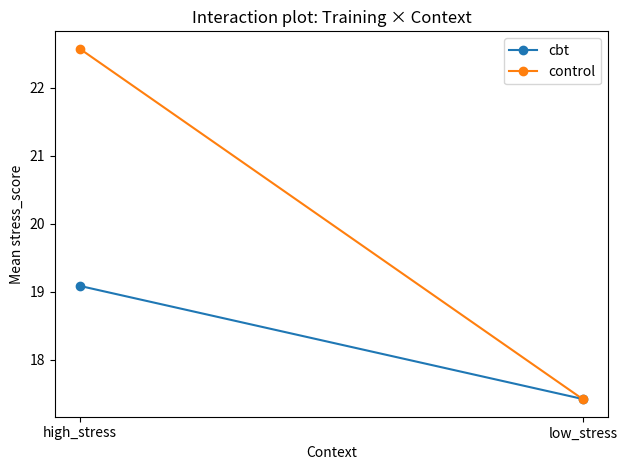

Write Python code to recreate this figure.
"""Chapter 13: 2x2 factorial design and two-way ANOVA (Track B).

This module simulates a balanced 2x2 Training x Context design on stress scores,
computes the two-way ANOVA (main effects + interaction), and optionally
computes simple main effects of Training within each Context.

It is intentionally limited to balanced between-subjects designs to keep the
math transparent for the Track B mini-book.
"""

from __future__ import annotations

from dataclasses import dataclass
from pathlib import Path
from typing import List, Optional

import matplotlib.pyplot as plt
import numpy as np
import pandas as pd
from scipy import stats


@dataclass
class TwoWayAnovaResult:
    """Container for two-way ANOVA results (balanced design)."""

    levels_A: List[str]
    levels_B: List[str]
    n_per_cell: int
    N: int

    ss_A: float
    ss_B: float
    ss_AB: float
    ss_within: float
    ss_total: float

    df_A: int
    df_B: int
    df_AB: int
    df_within: int
    df_total: int

    ms_A: float
    ms_B: float
    ms_AB: float
    ms_within: float

    F_A: float
    p_A: float
    F_B: float
    p_B: float
    F_AB: float
    p_AB: float

    eta2_A: float
    eta2_B: float
    eta2_AB: float


@dataclass
class SimpleMainEffectResult:
    """Simple main effect of Training within a single Context level."""

    context: str
    n_control: int
    n_cbt: int
    mean_control: float
    mean_cbt: float
    t_stat: float
    df: int
    p_value: float


def simulate_two_way_stress_study(
    n_per_cell: int = 25,
    mean_control_low: float = 18.0,
    mean_control_high: float = 23.0,
    mean_cbt_low: float = 17.0,
    mean_cbt_high: float = 19.0,
    sd: float = 3.5,
    random_state: int | np.random.Generator | None = 2025,
) -> pd.DataFrame:
    """Simulate a balanced 2x2 Training x Context stress study.

    Parameters
    ----------
    n_per_cell:
        Number of participants in each Training x Context cell.
    mean_control_low, mean_control_high, mean_cbt_low, mean_cbt_high:
        Cell means for stress_score.
    sd:
        Common within-cell standard deviation.
    random_state:
        Seed or Generator for reproducibility.

    Returns
    -------
    DataFrame with columns: training, context, stress_score.
    """
    rng = np.random.default_rng(random_state)

    rows: list[dict[str, object]] = []
    cells = [
        ("control", "low_stress", mean_control_low),
        ("control", "high_stress", mean_control_high),
        ("cbt", "low_stress", mean_cbt_low),
        ("cbt", "high_stress", mean_cbt_high),
    ]

    for training, context, mu in cells:
        scores = rng.normal(loc=mu, scale=sd, size=n_per_cell)
        for score in scores:
            rows.append(
                {
                    "training": training,
                    "context": context,
                    "stress_score": float(score),
                }
            )

    return pd.DataFrame(rows)


def _check_balanced(df: pd.DataFrame) -> int:
    """Verify equal n per Training x Context cell and return that n."""
    counts = df.groupby(["training", "context"])["stress_score"].size()
    unique_counts = counts.unique()
    if len(unique_counts) != 1:
        raise ValueError(
            "Two-way ANOVA helpers assume a balanced design "
            "(equal n in every Training x Context cell)."
        )
    return int(unique_counts[0])


def two_way_anova(df: pd.DataFrame) -> TwoWayAnovaResult:
    """Compute a two-way ANOVA for a balanced 2x2 Training x Context design.

    The decomposition uses:
        SS_total = SS_A + SS_B + SS_AB + SS_within

    where A = Training, B = Context.
    """
    n_per_cell = _check_balanced(df)

    levels_A = sorted(df["training"].unique().tolist())
    levels_B = sorted(df["context"].unique().tolist())
    a = len(levels_A)
    b = len(levels_B)
    N = len(df)

    if a * b * n_per_cell != N:
        raise ValueError(
            "Balanced 2x2 design expected (a * b * n_per_cell must equal N)."
        )

    y = df["stress_score"].to_numpy()
    grand_mean = float(y.mean())
    # Total sum of squares
    ss_total = float(np.sum((y - grand_mean) ** 2))

    # Cell means and counts
    cell_groups = df.groupby(["training", "context"])["stress_score"]
    cell_means = cell_groups.mean()
    cell_counts = cell_groups.size()

    # Between-cells SS (A + B + AB)
    ss_between_cells = sum(
        cell_counts.loc[(i, j)]
        * (cell_means.loc[(i, j)] - grand_mean) ** 2
        for i in levels_A
        for j in levels_B
    )

    # Main effect of A (Training)
    A_groups = df.groupby("training")["stress_score"]
    A_means = A_groups.mean()
    A_counts = A_groups.size()
    ss_A = sum(
        A_counts[level] * (A_means[level] - grand_mean) ** 2
        for level in levels_A
    )

    # Main effect of B (Context)
    B_groups = df.groupby("context")["stress_score"]
    B_means = B_groups.mean()
    B_counts = B_groups.size()
    ss_B = sum(
        B_counts[level] * (B_means[level] - grand_mean) ** 2
        for level in levels_B
    )

    # Interaction SS = between-cells SS - main effects
    ss_AB = ss_between_cells - ss_A - ss_B

    # Within-cell (error) SS
    ss_within = 0.0
    for i in levels_A:
        for j in levels_B:
            scores = df[(df["training"] == i) & (df["context"] == j)][
                "stress_score"
            ].to_numpy()
            cell_mean = cell_means.loc[(i, j)]
            ss_within += float(np.sum((scores - cell_mean) ** 2))

    # Degrees of freedom
    df_A = a - 1
    df_B = b - 1
    df_AB = (a - 1) * (b - 1)
    df_within = N - a * b
    df_total = N - 1

    # Mean squares
    ms_A = ss_A / df_A
    ms_B = ss_B / df_B
    ms_AB = ss_AB / df_AB
    ms_within = ss_within / df_within

    # F and p-values (right-tailed tests)
    F_A = ms_A / ms_within
    F_B = ms_B / ms_within
    F_AB = ms_AB / ms_within

    p_A = float(stats.f.sf(F_A, df_A, df_within))
    p_B = float(stats.f.sf(F_B, df_B, df_within))
    p_AB = float(stats.f.sf(F_AB, df_AB, df_within))

    # Eta-squared style effect sizes
    eta2_A = ss_A / ss_total if ss_total > 0 else float("nan")
    eta2_B = ss_B / ss_total if ss_total > 0 else float("nan")
    eta2_AB = ss_AB / ss_total if ss_total > 0 else float("nan")

    return TwoWayAnovaResult(
        levels_A=levels_A,
        levels_B=levels_B,
        n_per_cell=n_per_cell,
        N=N,
        ss_A=ss_A,
        ss_B=ss_B,
        ss_AB=ss_AB,
        ss_within=ss_within,
        ss_total=ss_total,
        df_A=df_A,
        df_B=df_B,
        df_AB=df_AB,
        df_within=df_within,
        df_total=df_total,
        ms_A=ms_A,
        ms_B=ms_B,
        ms_AB=ms_AB,
        ms_within=ms_within,
        F_A=F_A,
        p_A=p_A,
        F_B=F_B,
        p_B=p_B,
        F_AB=F_AB,
        p_AB=p_AB,
        eta2_A=eta2_A,
        eta2_B=eta2_B,
        eta2_AB=eta2_AB,
    )


def compute_simple_main_effects_training_within_context(
    df: pd.DataFrame,
) -> list[SimpleMainEffectResult]:
    """Compute simple main effects of Training within each Context level.

    Uses independent-samples t-tests (equal variances) within each context.
    """
    results: list[SimpleMainEffectResult] = []

    for context_level, sub in df.groupby("context"):
        control = sub[sub["training"] == "control"]["stress_score"].to_numpy()
        cbt = sub[sub["training"] == "cbt"]["stress_score"].to_numpy()

        if len(control) == 0 or len(cbt) == 0:
            continue

        t_stat, p_val = stats.ttest_ind(control, cbt, equal_var=True)
        df_t = len(control) + len(cbt) - 2

        results.append(
            SimpleMainEffectResult(
                context=context_level,
                n_control=len(control),
                n_cbt=len(cbt),
                mean_control=float(control.mean()),
                mean_cbt=float(cbt.mean()),
                t_stat=float(t_stat),
                df=int(df_t),
                p_value=float(p_val),
            )
        )

    return results


def _print_results(
    anova: TwoWayAnovaResult,
    simple_effects: Optional[list[SimpleMainEffectResult]] = None,
) -> None:
    """Pretty-print ANOVA table and simple main effects."""
    print("Two-way ANOVA on stress scores (Training × Context)")
    print("---------------------------------------------------")
    print(f"Levels (training): {', '.join(anova.levels_A)}")
    print(f"Levels (context):  {', '.join(anova.levels_B)}")
    print(f"n per cell: {anova.n_per_cell}, N = {anova.N}\n")

    print("ANOVA table:")
    print(
        f"  SS_A  (Training)       = {anova.ss_A:8.2f}, "
        f"df_A  = {anova.df_A:2d}, MS_A  = {anova.ms_A:6.2f}, "
        f"F_A  = {anova.F_A:5.2f}, p_A  = {anova.p_A:6.3f}"
    )
    print(
        f"  SS_B  (Context)        = {anova.ss_B:8.2f}, "
        f"df_B  = {anova.df_B:2d}, MS_B  = {anova.ms_B:6.2f}, "
        f"F_B  = {anova.F_B:5.2f}, p_B  = {anova.p_B:6.3f}"
    )
    print(
        f"  SS_AB (Interaction)    = {anova.ss_AB:8.2f}, "
        f"df_AB = {anova.df_AB:2d}, MS_AB = {anova.ms_AB:6.2f}, "
        f"F_AB = {anova.F_AB:5.2f}, p_AB = {anova.p_AB:6.3f}"
    )
    print(
        f"  SS_within              = {anova.ss_within:8.2f}, "
        f"df_within = {anova.df_within:3d}, MS_within = {anova.ms_within:6.2f}"
    )
    print(
        f"  SS_total               = {anova.ss_total:8.2f}, "
        f"df_total  = {anova.df_total:3d}\n"
    )

    print("Effect sizes (eta-squared style):")
    print(f"  eta^2_Training    = {anova.eta2_A:.3f}")
    print(f"  eta^2_Context     = {anova.eta2_B:.3f}")
    print(f"  eta^2_Interaction = {anova.eta2_AB:.3f}\n")

    if simple_effects:
        print("Simple main effects (Training within each Context):")
        for res in simple_effects:
            print(
                f"  Training within {res.context}: "
                f"t({res.df}) = {res.t_stat:5.2f}, p = {res.p_value:6.3f}"
            )
        print()


def _plot_interaction(
    df: pd.DataFrame,
    output_path: str | Path | None = None,
) -> Path | None:
    """Plot mean stress by Context with separate lines for Training."""
    means = (
        df.groupby(["context", "training"])["stress_score"]
        .mean()
        .unstack("training")
        .sort_index()
    )

    contexts = means.index.tolist()
    training_levels = means.columns.tolist()

    plt.figure()
    for training in training_levels:
        plt.plot(
            contexts,
            means[training].values,
            marker="o",
            label=training,
        )

    plt.xlabel("Context")
    plt.ylabel("Mean stress_score")
    plt.title("Interaction plot: Training × Context")
    plt.legend()
    plt.tight_layout()

    if output_path is None:
        return None

    output_path = Path(output_path)
    output_path.parent.mkdir(parents=True, exist_ok=True)
    plt.savefig(output_path)
    plt.close()

    return output_path


def main(
    n_per_cell: int = 25,
    random_state: int = 2025,
    csv_out: str | None = "data/synthetic/psych_ch13_two_way_stress.csv",
    plot_out: str | None = "outputs/track_b/ch13_training_by_context.png",
) -> None:
    """Entry point for the Chapter 13 lab script."""
    df = simulate_two_way_stress_study(
        n_per_cell=n_per_cell,
        random_state=random_state,
    )

    anova = two_way_anova(df)
    simple_effects = compute_simple_main_effects_training_within_context(df)

    _print_results(anova, simple_effects)

    if csv_out is not None:
        csv_path = Path(csv_out)
        csv_path.parent.mkdir(parents=True, exist_ok=True)
        df.to_csv(csv_path, index=False)
        print(f"\nData written to: {csv_path}")

    if plot_out is not None:
        plot_path = _plot_interaction(df, plot_out)
        if plot_path is not None:
            print(f"Interaction plot saved to: {plot_path}")


if __name__ == "__main__":
    main()
